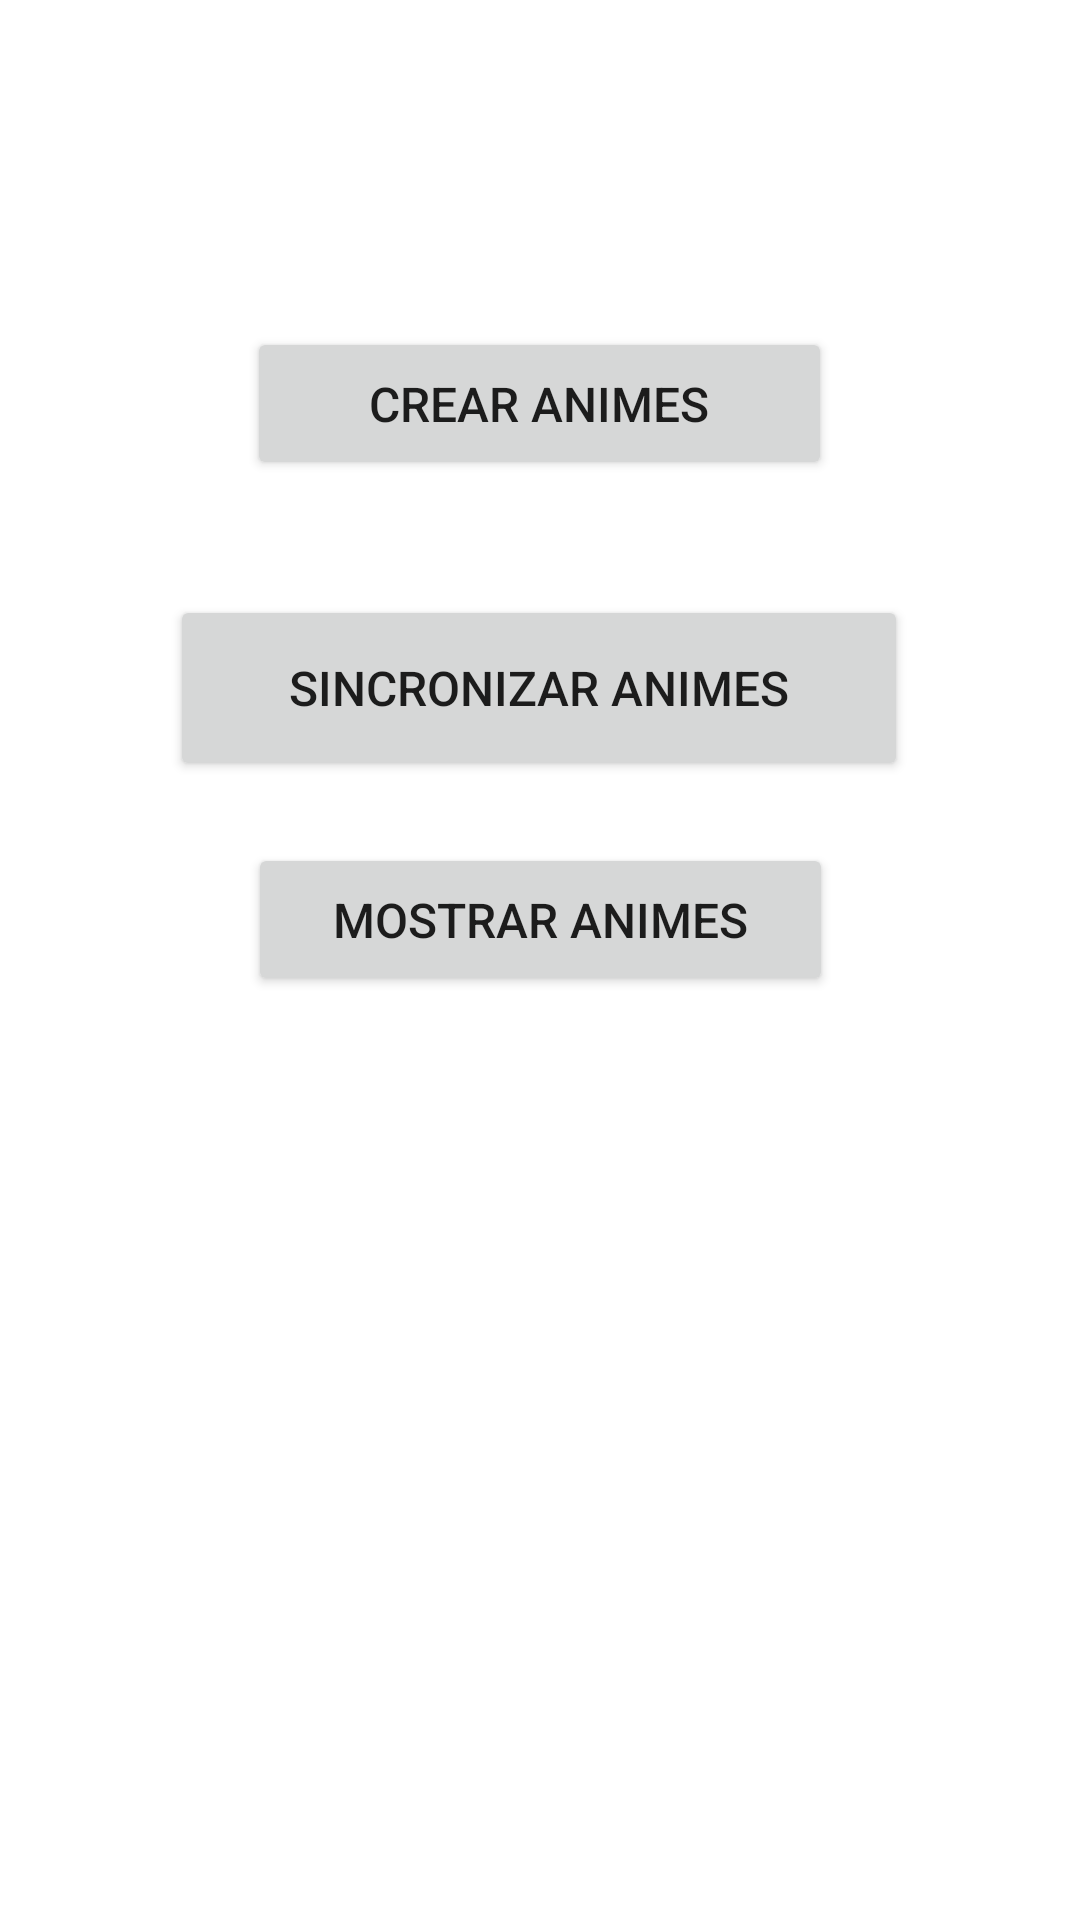

This screen was rendered from an Android layout file. Write that file and the resources it references.
<!-- AndroidManifest.xml: application theme Theme.T4Android01 -->
<!-- res/layout/activity_main.xml -->
<?xml version="1.0" encoding="utf-8"?>
<androidx.constraintlayout.widget.ConstraintLayout xmlns:android="http://schemas.android.com/apk/res/android"
    xmlns:app="http://schemas.android.com/apk/res-auto"
    xmlns:tools="http://schemas.android.com/tools"
    android:layout_width="match_parent"
    android:layout_height="match_parent"
    tools:context=".MainActivity">

    <Button
        android:id="@+id/btnCrear"
        android:layout_width="195dp"
        android:layout_height="51dp"
        android:text="Crear Animes"
        android:textSize="16sp"
        app:layout_constraintBottom_toBottomOf="parent"
        app:layout_constraintEnd_toEndOf="parent"
        app:layout_constraintHorizontal_bias="0.498"
        app:layout_constraintStart_toStartOf="parent"
        app:layout_constraintTop_toTopOf="parent"
        app:layout_constraintVertical_bias="0.185" />


    <Button
        android:id="@+id/btnSincronizar"
        android:layout_width="246dp"
        android:layout_height="62dp"
        android:text="Sincronizar Animes"
        android:textSize="16sp"
        app:layout_constraintBottom_toBottomOf="parent"
        app:layout_constraintEnd_toEndOf="parent"
        app:layout_constraintHorizontal_bias="0.496"
        app:layout_constraintStart_toStartOf="parent"
        app:layout_constraintTop_toTopOf="parent"
        app:layout_constraintVertical_bias="0.343" />

    <Button
        android:id="@+id/btnMostrar"
        android:layout_width="195dp"
        android:layout_height="51dp"
        android:text="Mostrar Animes"
        android:textSize="16sp"
        app:layout_constraintBottom_toBottomOf="parent"
        app:layout_constraintEnd_toEndOf="parent"
        app:layout_constraintStart_toStartOf="parent"
        app:layout_constraintTop_toTopOf="parent"
        app:layout_constraintVertical_bias="0.477" />


</androidx.constraintlayout.widget.ConstraintLayout>
<!-- resources referenced by this layout -->
<resources>
  <style name="Theme.T4Android01" parent="Theme.MaterialComponents.DayNight.DarkActionBar">
          
          <item name="colorPrimary">@color/purple_500</item>
          <item name="colorPrimaryVariant">@color/purple_700</item>
          <item name="colorOnPrimary">@color/white</item>
          
          <item name="colorSecondary">@color/teal_200</item>
          <item name="colorSecondaryVariant">@color/teal_700</item>
          <item name="colorOnSecondary">@color/black</item>
          
          <item name="android:statusBarColor" tools:targetApi="l">?attr/colorPrimaryVariant</item>
          
      </style>
  <!-- not gathered from this repository: default colours our renderer supplied (Android Studio template values) -->
  <color name="purple_500">#FF6200EE</color>
  <color name="purple_700">#FF3700B3</color>
  <color name="teal_200">#FF03DAC5</color>
  <color name="teal_700">#FF018786</color>
  <color name="black">#FF000000</color>
  <color name="white">#FFFFFFFF</color>
</resources>
